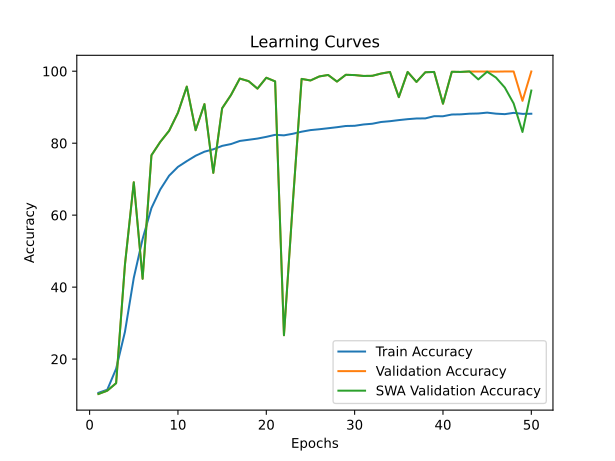

The table this chart was drawn from, first rows:
time; train_accuracy; train_loss; valid_accuracy; valid_loss; valid_accuracy_swa
91,9039; 10,6263; 2,3133; 10,3050; 2,3033; 10,3050
183,1055; 11,4913; 2,3588; 11,2300; 2,3539; 11,2300
274,9395; 17,3050; 2,2622; 13,3050; 2,3845; 13,3050
368,2525; 27,5738; 2,0127; 46,2300; 1,4595; 46,2300
460,0769; 42,5700; 1,7409; 69,1450; 0,9403; 69,1450
552,1538; 53,4025; 1,5391; 42,3150; 1,8371; 42,3150
644,9253; 61,9725; 1,3678; 76,6450; 0,9485; 76,6450
736,3596; 67,1437; 1,2624; 80,3650; 0,7429; 80,3650
827,9601; 70,9700; 1,1752; 83,4450; 0,6873; 83,4450
919,5745; 73,4213; 1,1219; 88,4600; 0,5477; 88,4600
1011,3203; 75,0150; 1,0849; 95,7200; 0,3609; 95,7200
1103,1711; 76,5113; 1,0547; 83,6000; 0,7630; 83,6000
1195,1472; 77,6363; 1,0286; 90,8600; 0,4948; 90,8600
1286,6487; 78,2950; 1,0129; 71,7500; 1,0394; 71,7500
1379,6164; 79,2500; 0,9950; 89,6950; 0,5995; 89,6950
1471,6836; 79,7575; 0,9815; 93,3700; 0,4583; 93,3700
1563,7897; 80,6188; 0,9656; 97,9550; 0,4490; 97,9550
1655,3768; 80,9463; 0,9573; 97,2350; 0,3372; 97,2350
1747,0271; 81,2800; 0,9489; 95,1600; 0,5066; 95,1600
1839,1425; 81,7575; 0,9380; 98,1900; 0,3223; 98,1900
1931,2861; 82,3213; 0,9259; 97,1750; 0,3408; 97,1750
2024,0789; 82,1750; 0,9253; 26,6250; 2,6437; 26,6250
2116,0448; 82,6150; 0,9162; 63,2950; 1,3876; 63,2950
2208,1345; 83,1925; 0,9050; 97,8650; 0,3679; 97,8650
2300,7906; 83,6338; 0,8978; 97,4250; 0,3584; 97,4250
2394,2781; 83,8713; 0,8894; 98,5450; 0,3350; 98,5450
2486,3089; 84,1513; 0,8867; 98,9550; 0,3440; 98,9550
2578,1604; 84,4387; 0,8785; 97,1150; 0,4087; 97,1150
2669,9010; 84,7750; 0,8694; 99,0050; 0,3288; 99,0050
2760,6257; 84,8312; 0,8685; 98,9250; 0,3069; 98,9250
2852,3397; 85,1963; 0,8605; 98,6850; 0,3285; 98,6850
2943,7756; 85,4025; 0,8538; 98,7200; 0,3237; 98,7200
3036,5519; 85,8912; 0,8453; 99,3550; 0,2883; 99,3550
3127,7804; 86,1088; 0,8393; 99,7850; 0,3150; 99,7850
3218,7768; 86,4125; 0,8333; 92,7850; 0,4995; 92,7850
3311,4898; 86,6725; 0,8268; 99,8000; 0,3057; 99,8000
3402,6135; 86,8637; 0,8206; 97,0200; 0,3989; 97,0200
3494,2553; 86,8875; 0,8204; 99,7050; 0,2902; 99,7050
3587,8576; 87,4975; 0,8091; 99,7950; 0,2994; 99,7950
3681,2876; 87,4825; 0,8079; 90,9700; 0,6131; 90,9700
3773,0138; 87,9650; 0,7972; 99,8450; 0,2991; 99,8450
3880,8326; 88,0100; 0,7960; 99,8000; 0,3007; 99,8000
3986,9974; 88,1950; 0,7935; 99,9100; 0,3087; 99,9400
4094,2384; 88,2537; 0,7920; 99,9150; 0,2953; 97,7200
4199,8935; 88,4925; 0,7862; 99,9200; 0,3032; 99,8650
4305,3129; 88,2013; 0,7922; 99,8800; 0,3019; 98,2300
4411,4767; 88,0675; 0,7925; 99,9250; 0,2951; 95,4550
4519,7795; 88,4275; 0,7886; 99,9200; 0,3049; 91,0350
4626,5003; 88,1500; 0,7925; 91,7700; 0,5662; 83,1100
4732,3012; 88,1775; 0,7916; 99,9250; 0,2973; 94,6300
